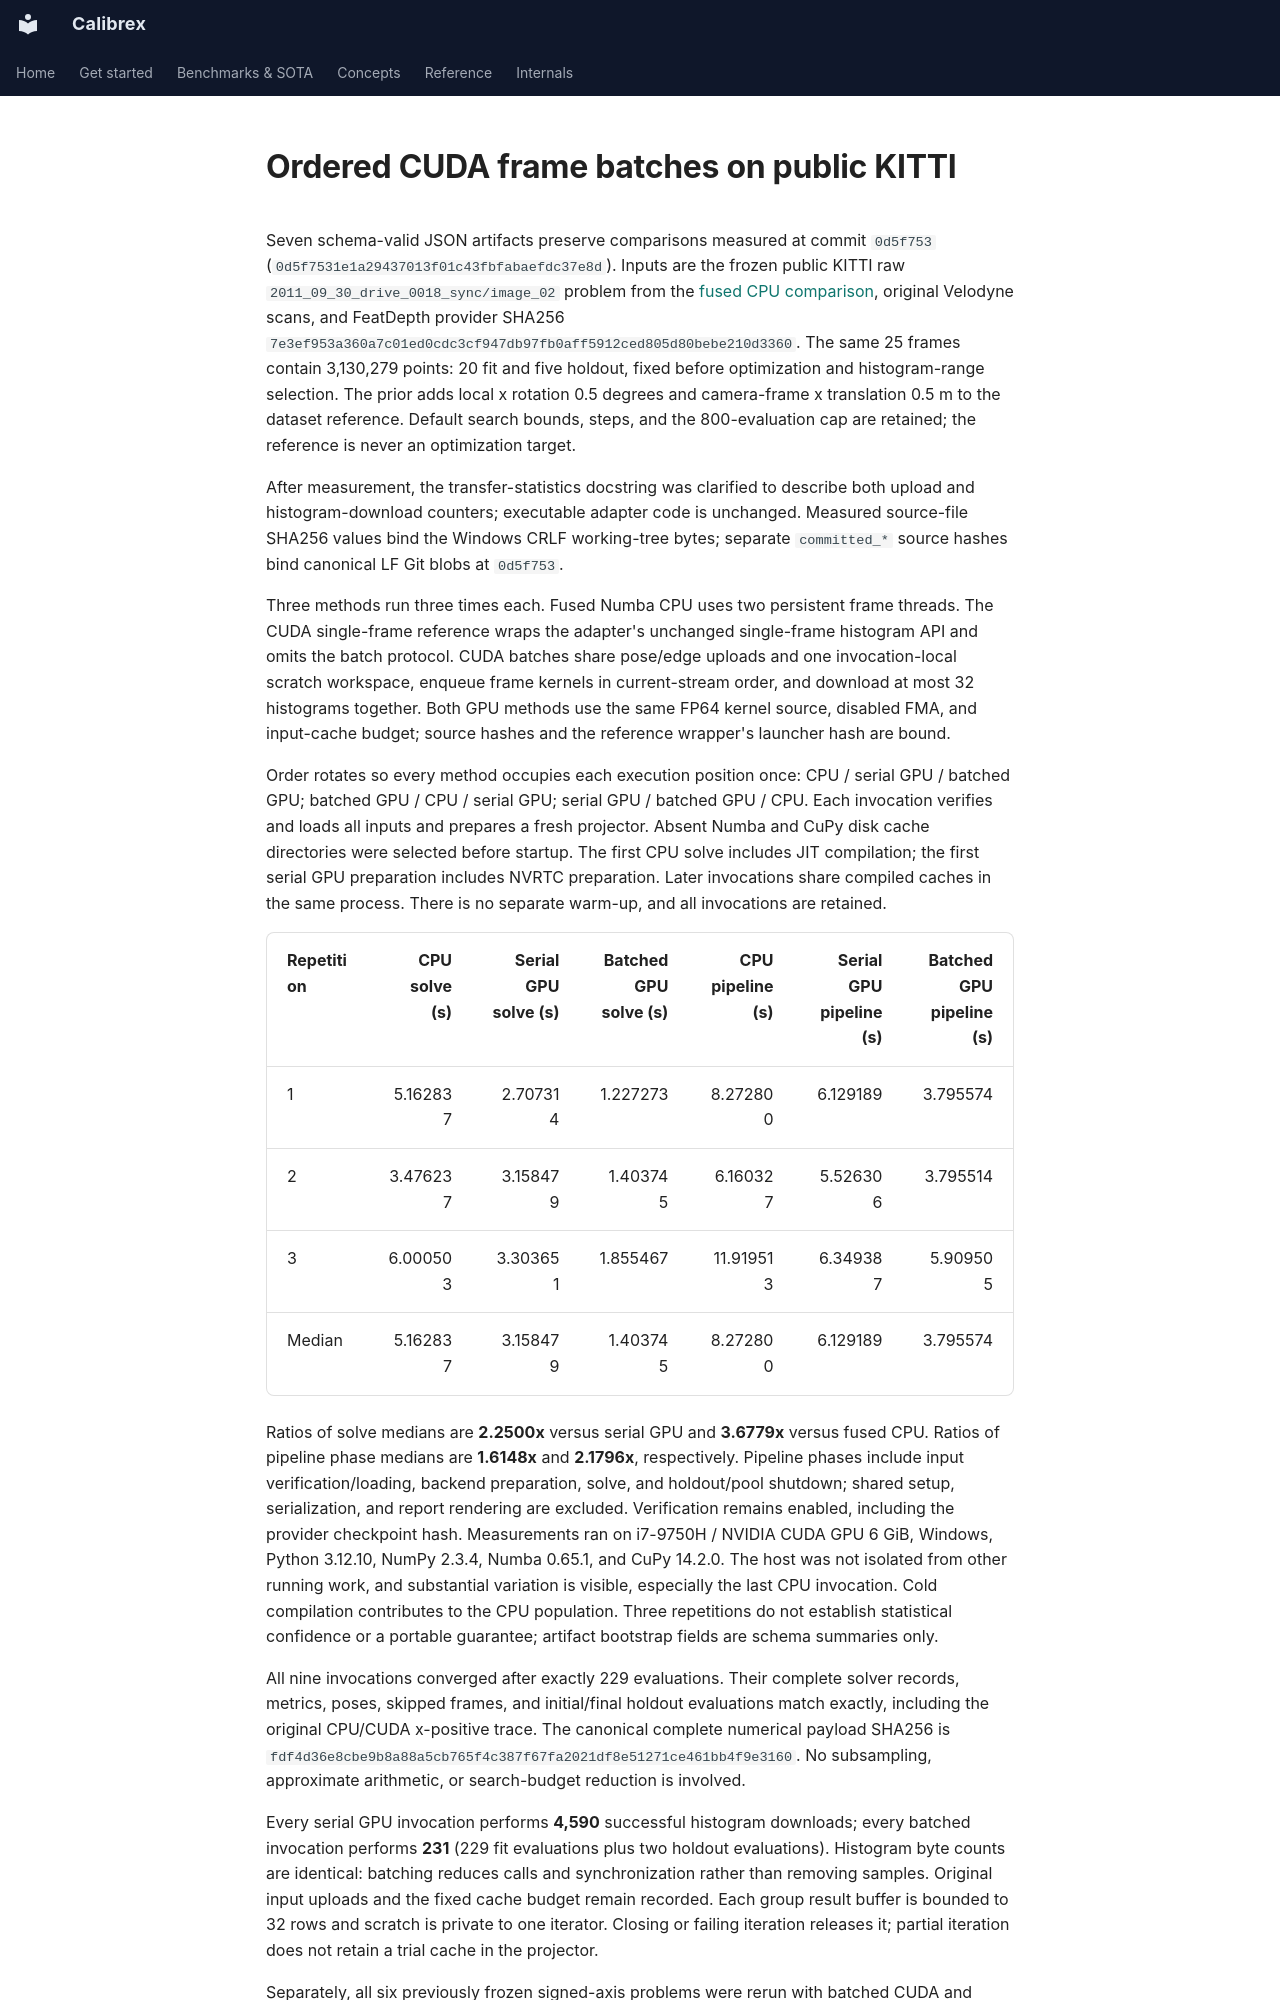

repository: rsasaki0109/Calibrex · page: assets/cuda_frame_batching/index.html · generator: mkdocs

# Ordered CUDA frame batches on public KITTI

Seven schema-valid JSON artifacts preserve comparisons measured at commit
`0d5f753` (`0d5f7531e1a29437013f01c43fbfabaefdc37e8d`). Inputs are the frozen
public KITTI raw `2011_09_30_drive_0018_sync/image_02` problem from the
[fused CPU comparison](../fused_cpu_histogram/README.md), original Velodyne
scans, and FeatDepth provider SHA256
`7e3ef953a360a7c01ed0cdc3cf947db97fb0aff5912ced805d80bebe210d3360`.
The same 25 frames contain 3,130,279 points: 20 fit and five holdout, fixed
before optimization and histogram-range selection. The prior adds local x
rotation 0.5 degrees and camera-frame x translation 0.5 m to the dataset
reference. Default search bounds, steps, and the 800-evaluation cap are retained;
the reference is never an optimization target.

After measurement, the transfer-statistics docstring was clarified to describe
both upload and histogram-download counters; executable adapter code is unchanged.
Measured source-file SHA256 values bind the Windows CRLF working-tree bytes;
separate `committed_*` source hashes bind canonical LF Git blobs at `0d5f753`.

Three methods run three times each. Fused Numba CPU uses two persistent frame
threads. The CUDA single-frame reference wraps the adapter's unchanged
single-frame histogram API and omits the batch protocol. CUDA batches share
pose/edge uploads and one invocation-local scratch workspace, enqueue frame
kernels in current-stream order, and download at most 32 histograms together.
Both GPU methods use the same FP64 kernel source, disabled FMA, and input-cache
budget; source hashes and the reference wrapper's launcher hash are bound.

Order rotates so every method occupies each execution position once:
CPU / serial GPU / batched GPU; batched GPU / CPU / serial GPU; serial GPU /
batched GPU / CPU. Each invocation verifies and loads all inputs and prepares a
fresh projector. Absent Numba and CuPy disk cache directories were selected
before startup. The first CPU solve includes JIT compilation; the first serial
GPU preparation includes NVRTC preparation. Later invocations share compiled
caches in the same process. There is no separate warm-up, and all invocations
are retained.

| Repetition | CPU solve (s) | Serial GPU solve (s) | Batched GPU solve (s) | CPU pipeline (s) | Serial GPU pipeline (s) | Batched GPU pipeline (s) |
| --- | ---: | ---: | ---: | ---: | ---: | ---: |
| 1 | 5.162837 | 2.707314 | 1.227273 | 8.272800 | 6.129189 | 3.795574 |
| 2 | 3.476237 | 3.158479 | 1.403745 | 6.160327 | 5.526306 | 3.795514 |
| 3 | 6.000503 | 3.303651 | 1.855467 | 11.919513 | 6.349387 | 5.909505 |
| Median | 5.162837 | 3.158479 | 1.403745 | 8.272800 | 6.129189 | 3.795574 |

Ratios of solve medians are **2.2500x** versus serial GPU and **3.6779x** versus
fused CPU. Ratios of pipeline phase medians are **1.6148x** and **2.1796x**,
respectively. Pipeline phases include input verification/loading, backend
preparation, solve, and holdout/pool shutdown; shared setup, serialization, and
report rendering are excluded. Verification remains enabled, including the
provider checkpoint hash. Measurements ran on i7-9750H / NVIDIA CUDA GPU 6 GiB,
Windows, Python 3.12.10, NumPy 2.3.4, Numba 0.65.1, and CuPy 14.2.0. The host
was not isolated from other running work, and substantial variation is visible,
especially the last CPU invocation. Cold compilation contributes to the CPU
population. Three repetitions do not establish statistical confidence or a
portable guarantee; artifact bootstrap fields are schema summaries only.

All nine invocations converged after exactly 229 evaluations. Their complete
solver records, metrics, poses, skipped frames, and initial/final holdout
evaluations match exactly, including the original CPU/CUDA x-positive trace.
The canonical complete numerical payload SHA256 is
`fdf4d36e8cbe9b8a88a5cb765f4c387f67fa2021df8e51271ce461bb4f9e3160`.
No subsampling, approximate arithmetic, or search-budget reduction is involved.
